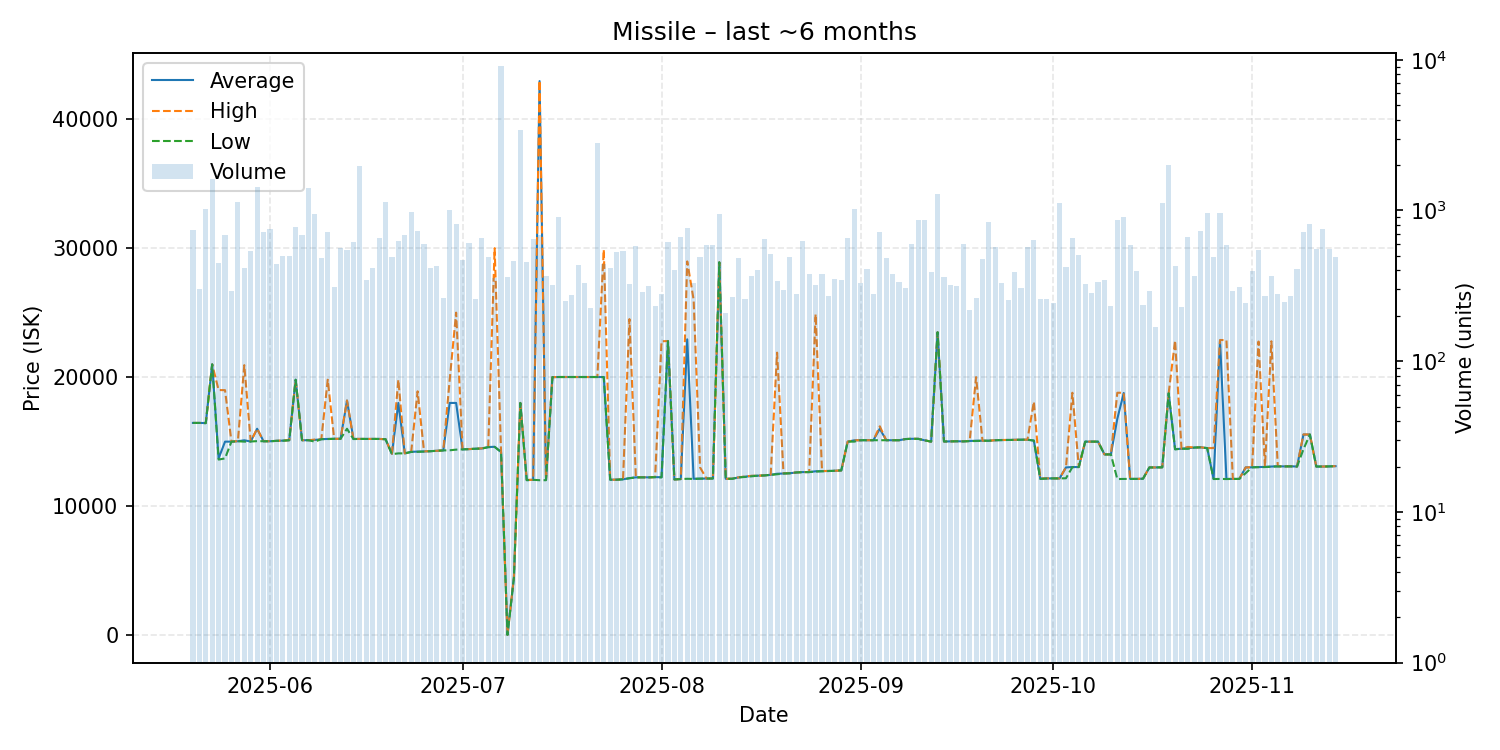

The file beside this chart, header and first rows:
date, average, highest, lowest, order_count, volume
2025-05-20, 16450, 16450, 16450, 114, 745
2025-05-21, 16450, 16450, 16450, 88, 302
2025-05-22, 16440, 16450, 16430, 100, 1016
2025-05-23, 20990, 20990, 20990, 108, 1608
2025-05-24, 13700, 19000, 13610, 122, 447
2025-05-25, 15000, 18990, 13700, 163, 690
2025-05-26, 15000, 15000, 15000, 109, 294
2025-05-27, 15030, 15040, 15030, 111, 1141
2025-05-28, 15105, 20930, 15000, 99, 416
2025-05-29, 15010, 15020, 15010, 125, 540
2025-05-30, 16000, 16000, 15040, 146, 1441
2025-05-31, 15030, 15030, 15030, 171, 715
2025-06-01, 15030, 15030, 15030, 167, 749
2025-06-02, 15060, 15060, 15060, 133, 443
2025-06-03, 15080, 15090, 15070, 131, 495
2025-06-04, 15110, 15110, 15110, 109, 495
2025-06-05, 19800, 19800, 19800, 120, 776
2025-06-06, 15110, 15110, 15110, 129, 684
2025-06-07, 15110, 15110, 15110, 127, 1417
2025-06-08, 15130, 15160, 15000, 142, 953
2025-06-09, 15190, 15190, 15190, 120, 486
2025-06-10, 15210, 19800, 15200, 109, 717
2025-06-11, 15220, 15220, 15220, 105, 309
2025-06-12, 15220, 15220, 15220, 113, 560
2025-06-13, 18180, 18190, 16000, 105, 550
2025-06-14, 15210, 15220, 15200, 114, 614
2025-06-15, 15210, 15210, 15210, 159, 1983
2025-06-16, 15210, 15210, 15210, 113, 348
2025-06-17, 15210, 15210, 15210, 125, 414
2025-06-18, 15210, 15210, 15210, 101, 661
2025-06-19, 15190, 15190, 15190, 131, 1139
2025-06-20, 14050, 14060, 14030, 112, 492
2025-06-21, 18000, 19800, 14090, 117, 628
2025-06-22, 14090, 14090, 14090, 137, 682
2025-06-23, 14210, 14210, 14200, 127, 981
2025-06-24, 14230, 18900, 14210, 127, 725
2025-06-25, 14240, 14250, 14230, 116, 602
2025-06-26, 14260, 14260, 14260, 118, 412
2025-06-27, 14290, 14290, 14290, 90, 426
2025-06-28, 14320, 14320, 14320, 119, 263
2025-06-29, 18000, 19800, 14330, 157, 1001
2025-06-30, 18000, 25000, 14380, 125, 808
2025-07-01, 14400, 14410, 14400, 108, 468
2025-07-02, 14420, 14420, 14420, 135, 612
2025-07-03, 14450, 14450, 14450, 92, 259
2025-07-04, 14470, 14480, 14460, 103, 653
2025-07-05, 14580, 14580, 14570, 141, 491
2025-07-06, 14600, 30000, 14590, 140, 355
2025-07-07, 14200, 14200, 14200, 117, 9079
2025-07-08, 20.0, 20.0, 20.0, 104, 363
2025-07-09, 4448, 4448, 4448, 87, 463
2025-07-10, 18000, 18000, 18000, 105, 3394
2025-07-11, 12020, 12030, 12010, 119, 455
2025-07-12, 12040, 12040, 12040, 109, 642
2025-07-13, 42950, 42980, 12010, 124, 691
2025-07-14, 12020, 12035, 12010, 94, 367
2025-07-15, 20000, 20000, 20000, 86, 319
2025-07-16, 20010, 20010, 20010, 97, 911
2025-07-17, 20010, 20010, 20010, 74, 249
2025-07-18, 20010, 20010, 20010, 71, 274
... 119 more rows
